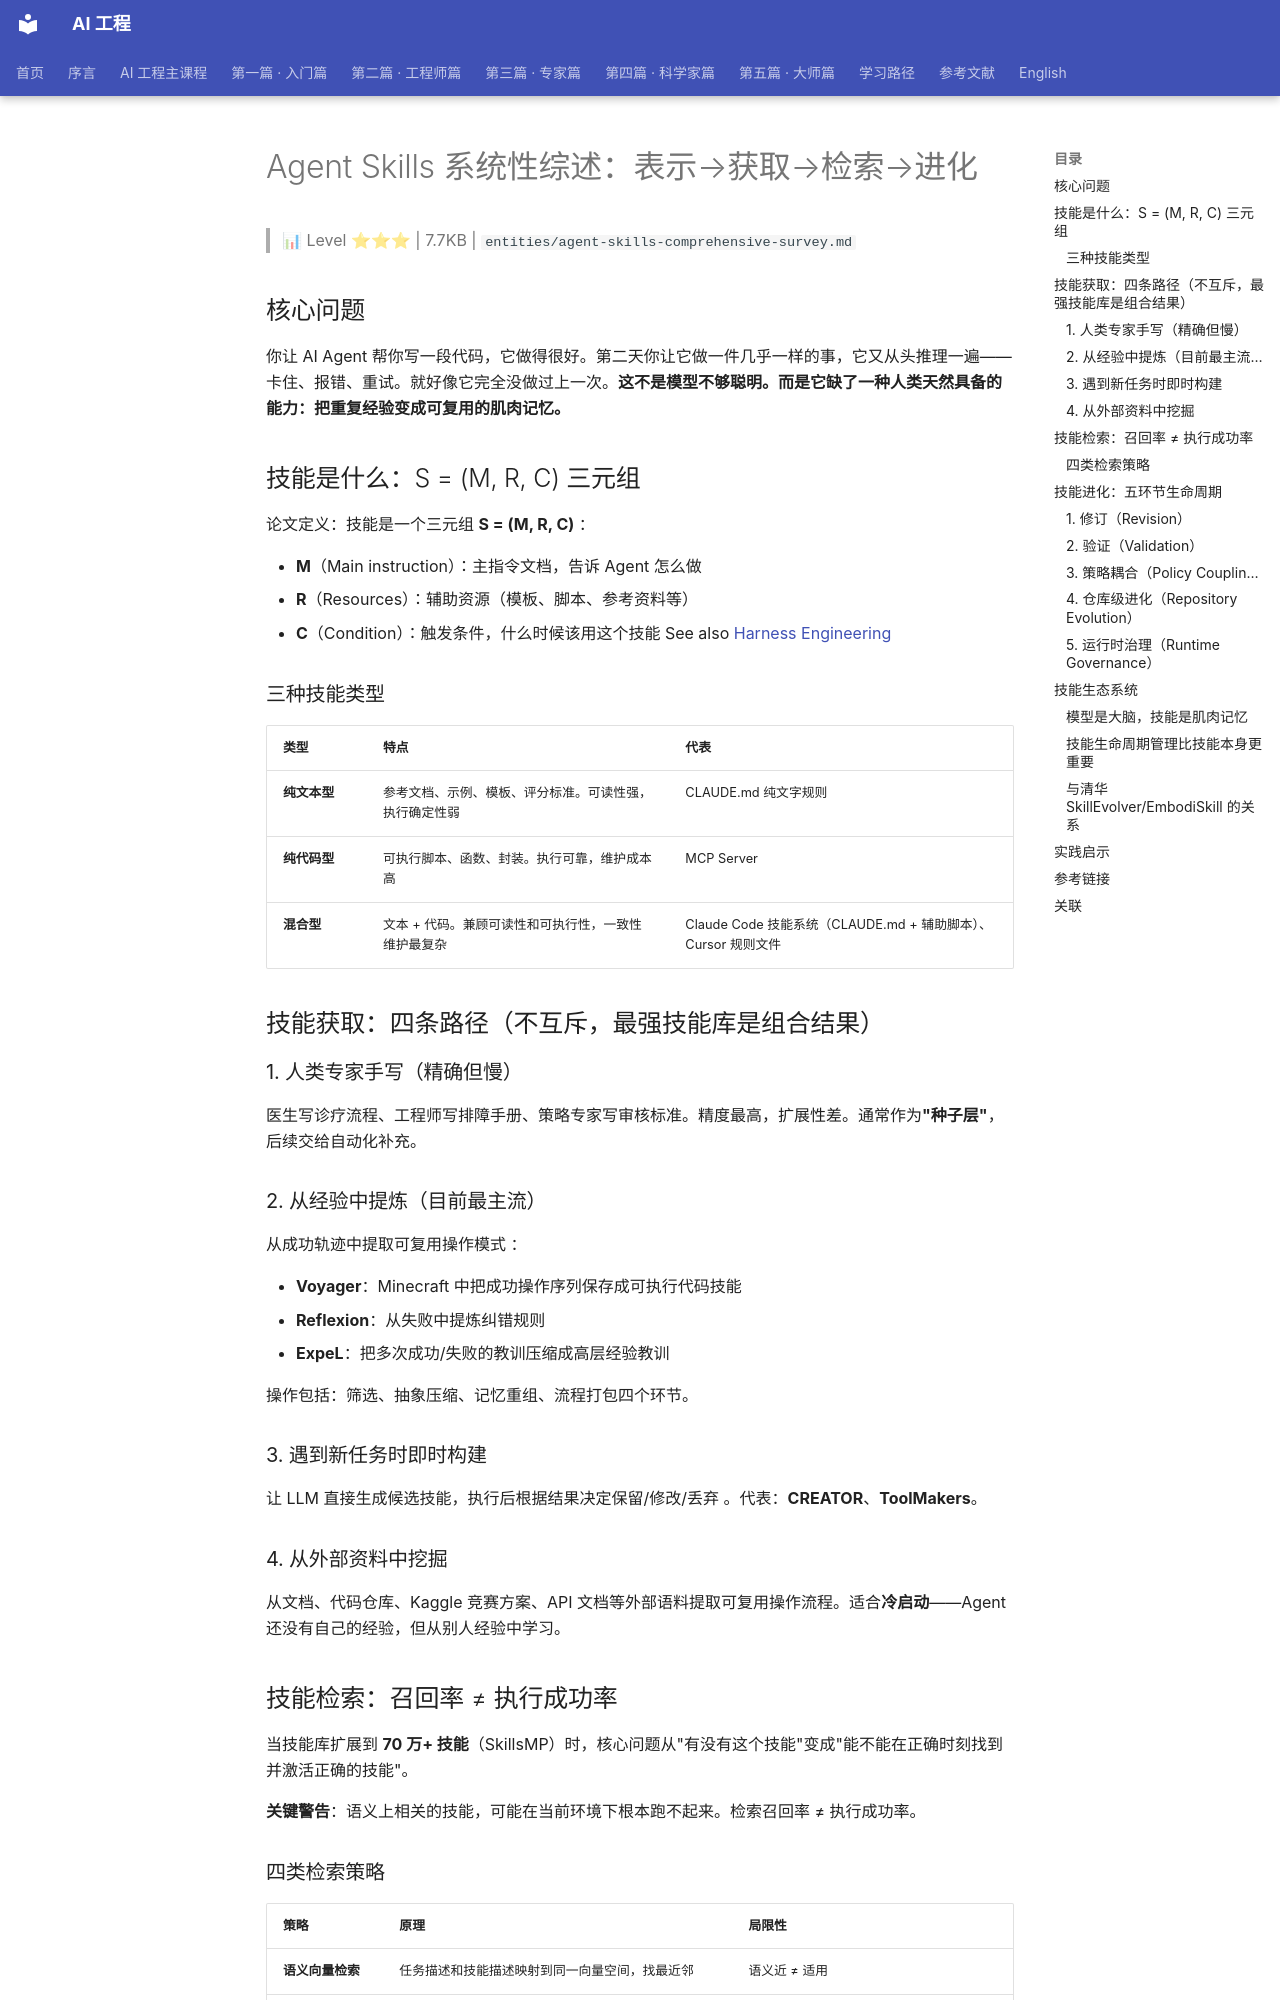

repository: QianJinGuo/wiki-book · page: ch04/203-agent-skills.html · generator: mkdocs

# Agent Skills 系统性综述：表示→获取→检索→进化

> 📊 Level ⭐⭐⭐ | 7.7KB | `entities/agent-skills-comprehensive-survey.md`

## 核心问题
你让 AI Agent 帮你写一段代码，它做得很好。第二天你让它做一件几乎一样的事，它又从头推理一遍——卡住、报错、重试。就好像它完全没做过上一次。**这不是模型不够聪明。而是它缺了一种人类天然具备的能力：把重复经验变成可复用的肌肉记忆。**

## 技能是什么：S = (M, R, C) 三元组
论文定义：技能是一个三元组 **S = (M, R, C)** ：

- **M**（Main instruction）：主指令文档，告诉 Agent 怎么做
- **R**（Resources）：辅助资源（模板、脚本、参考资料等）
- **C**（Condition）：触发条件，什么时候该用这个技能 See also [Harness Engineering](../ch05/061-harness-engineering.html)

### 三种技能类型
| 类型 | 特点 | 代表 |
|------|------|------|
| **纯文本型** | 参考文档、示例、模板、评分标准。可读性强，执行确定性弱 | CLAUDE.md 纯文字规则 |
| **纯代码型** | 可执行脚本、函数、封装。执行可靠，维护成本高 | MCP Server |
| **混合型** | 文本 + 代码。兼顾可读性和可执行性，一致性维护最复杂 | Claude Code 技能系统（CLAUDE.md + 辅助脚本）、Cursor 规则文件 |

## 技能获取：四条路径（不互斥，最强技能库是组合结果）

### 1. 人类专家手写（精确但慢）
医生写诊疗流程、工程师写排障手册、策略专家写审核标准。精度最高，扩展性差。通常作为**"种子层"**，后续交给自动化补充。

### 2. 从经验中提炼（目前最主流）
从成功轨迹中提取可复用操作模式 ：

- **Voyager**：Minecraft 中把成功操作序列保存成可执行代码技能
- **Reflexion**：从失败中提炼纠错规则
- **ExpeL**：把多次成功/失败的教训压缩成高层经验教训

操作包括：筛选、抽象压缩、记忆重组、流程打包四个环节。

### 3. 遇到新任务时即时构建
让 LLM 直接生成候选技能，执行后根据结果决定保留/修改/丢弃 。代表：**CREATOR**、**ToolMakers**。

### 4. 从外部资料中挖掘
从文档、代码仓库、Kaggle 竞赛方案、API 文档等外部语料提取可复用操作流程。适合**冷启动**——Agent 还没有自己的经验，但从别人经验中学习。

## 技能检索：召回率 ≠ 执行成功率
当技能库扩展到 **70 万+ 技能**（SkillsMP）时，核心问题从"有没有这个技能"变成"能不能在正确时刻找到并激活正确的技能"。

**关键警告**：语义上相关的技能，可能在当前环境下根本跑不起来。检索召回率 ≠ 执行成功率。
